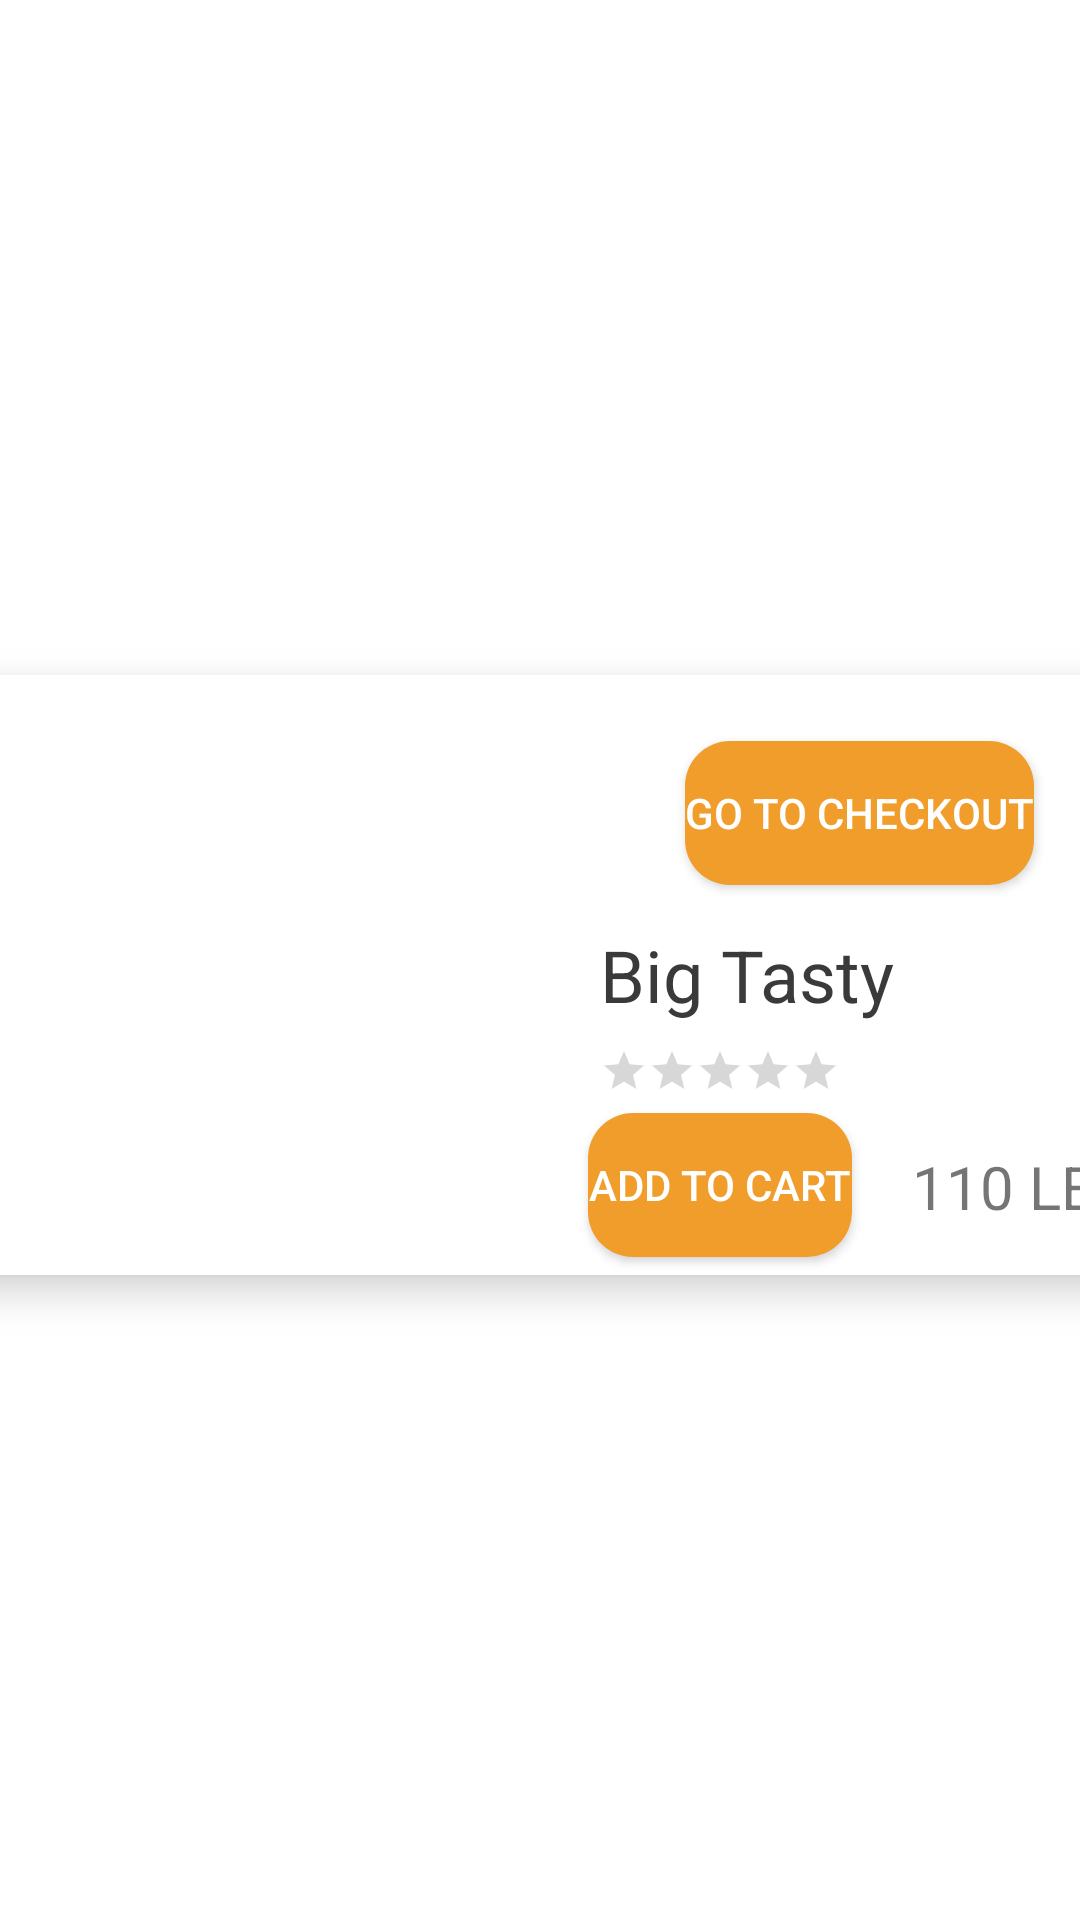

Write the Android layout XML for this screen, with the resource values it uses.
<!-- AndroidManifest.xml: application theme Theme.Wagba -->
<!-- res/layout/meals_row.xml -->
<?xml version="1.0" encoding="utf-8"?>
<androidx.constraintlayout.widget.ConstraintLayout xmlns:android="http://schemas.android.com/apk/res/android"
    xmlns:app="http://schemas.android.com/apk/res-auto"
    xmlns:tools="http://schemas.android.com/tools"
    android:layout_width="match_parent"
    android:layout_height="wrap_content">

    <androidx.cardview.widget.CardView
        android:layout_width="409dp"
        android:layout_height="wrap_content"
        android:layout_marginTop="15dp"
        android:layout_marginBottom="5dp"
        android:layout_marginStart="8dp"
        android:layout_marginEnd="8dp"
        app:cardElevation="8dp"
        app:cardCornerRadius="20dp"
        app:cardBackgroundColor="@color/white"
        app:layout_constraintBottom_toBottomOf="parent"
        app:layout_constraintEnd_toEndOf="parent"
        app:layout_constraintStart_toStartOf="parent"
        app:layout_constraintTop_toTopOf="parent" >

        <androidx.constraintlayout.widget.ConstraintLayout
            android:layout_width="match_parent"
            android:layout_height="match_parent">

            <ImageView
                android:id="@+id/imageView12"
                android:layout_width="200dp"
                android:layout_height="200dp"
                app:layout_constraintBottom_toBottomOf="parent"
                app:layout_constraintEnd_toStartOf="@+id/name_of_meal"
                app:layout_constraintStart_toStartOf="parent"
                app:layout_constraintTop_toTopOf="parent"
                app:srcCompat="@drawable/big_tasty" />

            <TextView
                android:id="@+id/name_of_meal"
                android:layout_width="wrap_content"
                android:layout_height="wrap_content"
                android:layout_marginStart="24dp"
                android:paddingEnd="8dp"
                android:text="Big Tasty"
                android:textColor="#3A3A3A"
                android:textSize="24sp"
                app:layout_constraintBottom_toBottomOf="parent"
                app:layout_constraintStart_toEndOf="@+id/imageView12"
                app:layout_constraintTop_toTopOf="@+id/imageView12" />

            <TextView
                android:id="@+id/price_of_meal"
                android:layout_width="wrap_content"
                android:layout_height="wrap_content"
                android:layout_marginStart="128dp"
                android:layout_marginTop="24dp"
                android:paddingRight="8dp"
                android:text="110 LE"
                android:textSize="20sp"
                app:layout_constraintBottom_toBottomOf="parent"
                app:layout_constraintStart_toEndOf="@+id/imageView12"
                app:layout_constraintTop_toBottomOf="@+id/name_of_meal"
                app:layout_constraintVertical_bias="0.515" />

            <RatingBar
                android:id="@+id/rating_meal"
                style="@style/Widget.AppCompat.RatingBar.Small"
                android:layout_width="wrap_content"
                android:layout_height="wrap_content"
                android:layout_marginTop="8dp"
                app:layout_constraintStart_toStartOf="@+id/name_of_meal"
                app:layout_constraintTop_toBottomOf="@+id/name_of_meal" />

            <Button
                android:id="@+id/add"
                android:layout_width="wrap_content"
                android:layout_height="wrap_content"
                android:background="@drawable/btn_orange"
                android:text="Add to Cart"
                android:textColor="#FFFFFF"
                app:layout_constraintBottom_toBottomOf="parent"
                app:layout_constraintEnd_toStartOf="@+id/price_of_meal"
                app:layout_constraintStart_toEndOf="@+id/imageView12"
                app:layout_constraintTop_toBottomOf="@+id/rating_meal" />

            <Button
                android:id="@+id/payment"
                android:layout_width="wrap_content"
                android:layout_height="wrap_content"
                android:layout_marginTop="8dp"
                android:background="@drawable/btn_orange"
                android:text="Go to checkout"
                android:textColor="@color/white"
                app:layout_constraintBottom_toTopOf="@+id/name_of_meal"
                app:layout_constraintEnd_toEndOf="@+id/price_of_meal"
                app:layout_constraintStart_toStartOf="@+id/name_of_meal"
                app:layout_constraintTop_toTopOf="@+id/imageView12" />
        </androidx.constraintlayout.widget.ConstraintLayout>
    </androidx.cardview.widget.CardView>
</androidx.constraintlayout.widget.ConstraintLayout>
<!-- resources referenced by this layout -->
<resources>
  <!-- drawable btn_orange (drawable) -->
  <?xml version="1.0" encoding="utf-8"?>
  <selector xmlns:android="http://schemas.android.com/apk/res/android">
      <item>
          <shape android:shape="rectangle">
              <solid android:color="#f19d2c"/>
              <corners android:radius="15dp" />
  
          </shape>
      </item>
  </selector>
  <style name="Theme.Wagba" parent="Theme.MaterialComponents.DayNight.NoActionBar">
          
          <item name="colorPrimary">@color/teal_200</item>
          <item name="colorPrimaryVariant">#E7E7E7</item>
          <item name="colorOnPrimary">@color/white</item>
          
          <item name="colorSecondary">@color/teal_200</item>
          <item name="colorSecondaryVariant">@color/teal_700</item>
          <item name="colorOnSecondary">@color/black</item>
          
          <item name="android:statusBarColor" tools:targetApi="1">?attr/colorPrimaryVariant</item>
          
      </style>
  <!-- not gathered from this repository: default colours our renderer supplied (Android Studio template values) -->
  <color name="teal_200">#FF03DAC5</color>
  <color name="teal_700">#FF018786</color>
  <color name="black">#FF000000</color>
  <color name="white">#FFFFFFFF</color>
</resources>
